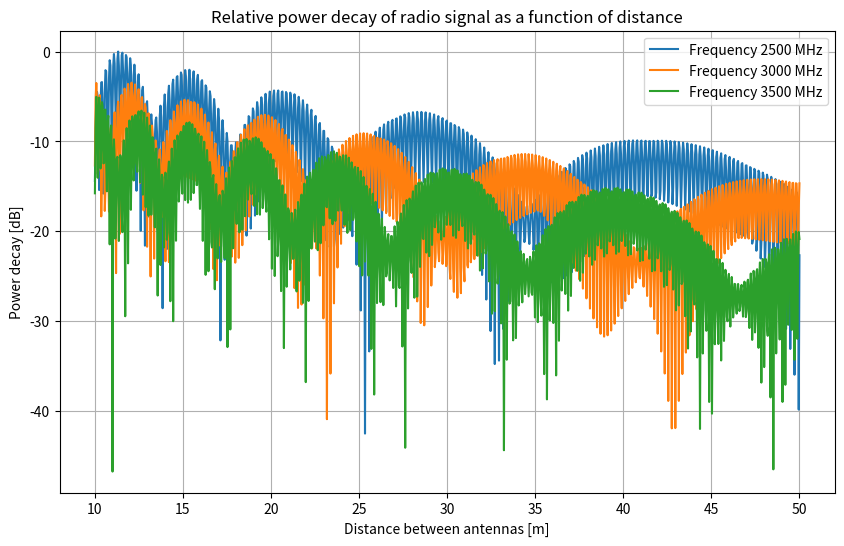

Recreate this plot in Python.
import numpy as np
import matplotlib.pyplot as plt


h1 = 1.5  
h = 10.0  
h2 = h - h1
a2 = -0.7 
a3 = -0.7  
frequencies_MHz = [2500, 3000, 3500] 
frequencies = np.array(frequencies_MHz) * 1e6 


dmin = 10.0  
dmax = 50.0 
lp = 1000 


Pr = np.zeros((lp, len(frequencies)))  
c = 3e8
lam = c / frequencies
Gr = 1.6
Gt = 1.6


d = np.linspace(dmin, dmax, lp)
d1 = d
d2 = 2 * np.sqrt(h2**2 + (d + h2)**2) / 4
d3 = 2 * np.sqrt(h1**2 + (d + h1)**2) / 4


for i, freq in enumerate(frequencies):
    fi1 = 2 * np.pi * freq * d1 / c
    fi2 = 2 * np.pi * freq * d2 / c
    fi3 = 2 * np.pi * freq * d3 / c


    PrPt = np.abs(1 / d1 * np.exp(-1j * fi1) +
                  a2 / d2 * np.exp(-1j * fi2) +
                  a3 / d3 * np.exp(-1j * fi3))
    PrPt = Gr * Gt * (lam[i] / (4 * np.pi))**2 * PrPt

    Pr[:, i] = PrPt 

maxP = np.max(Pr)

# Convert the power to dB
Pr_dB = 20 * np.log10(Pr / maxP)

# Plot the relative power decay of the transmitted signal as a function of distance
plt.figure(figsize=(10, 6))
for i in range(len(frequencies)):
    plt.plot(d, Pr_dB[:, i], label=f'Frequency {frequencies_MHz[i]} MHz')

plt.title('Relative power decay of radio signal as a function of distance')
plt.xlabel('Distance between antennas [m]')
plt.ylabel('Power decay [dB]')
plt.grid(True)
plt.legend()
plt.show()
